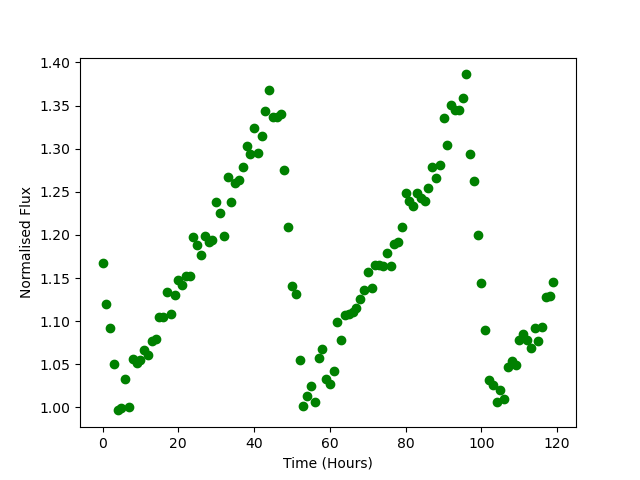

Data behind this chart, as committed beside it:
Time, Flux
0.0, 1.168
1.0, 1.12
2.0, 1.092
3.0, 1.05
4.0, 0.9966
5.0, 0.9992
6.0, 1.033
7.0, 1.001
8.0, 1.056
9.0, 1.052
10.0, 1.055
11.0, 1.066
12.0, 1.061
13.0, 1.078
14.0, 1.079
15.0, 1.105
16.0, 1.105
17.0, 1.134
18.0, 1.109
19.0, 1.131
20.0, 1.148
21.0, 1.142
22.0, 1.152
23.0, 1.153
24.0, 1.198
25.0, 1.188
26.0, 1.177
27.0, 1.199
28.0, 1.191
29.0, 1.194
30.0, 1.238
31.0, 1.225
32.0, 1.199
33.0, 1.267
34.0, 1.239
35.0, 1.26
36.0, 1.264
37.0, 1.279
38.0, 1.303
39.0, 1.294
40.0, 1.324
41.0, 1.295
42.0, 1.315
43.0, 1.344
44.0, 1.368
45.0, 1.336
46.0, 1.337
47.0, 1.34
48.0, 1.275
49.0, 1.21
50.0, 1.14
51.0, 1.132
52.0, 1.055
53.0, 1.002
54.0, 1.013
55.0, 1.025
56.0, 1.006
57.0, 1.058
58.0, 1.068
59.0, 1.032
... 60 more rows
